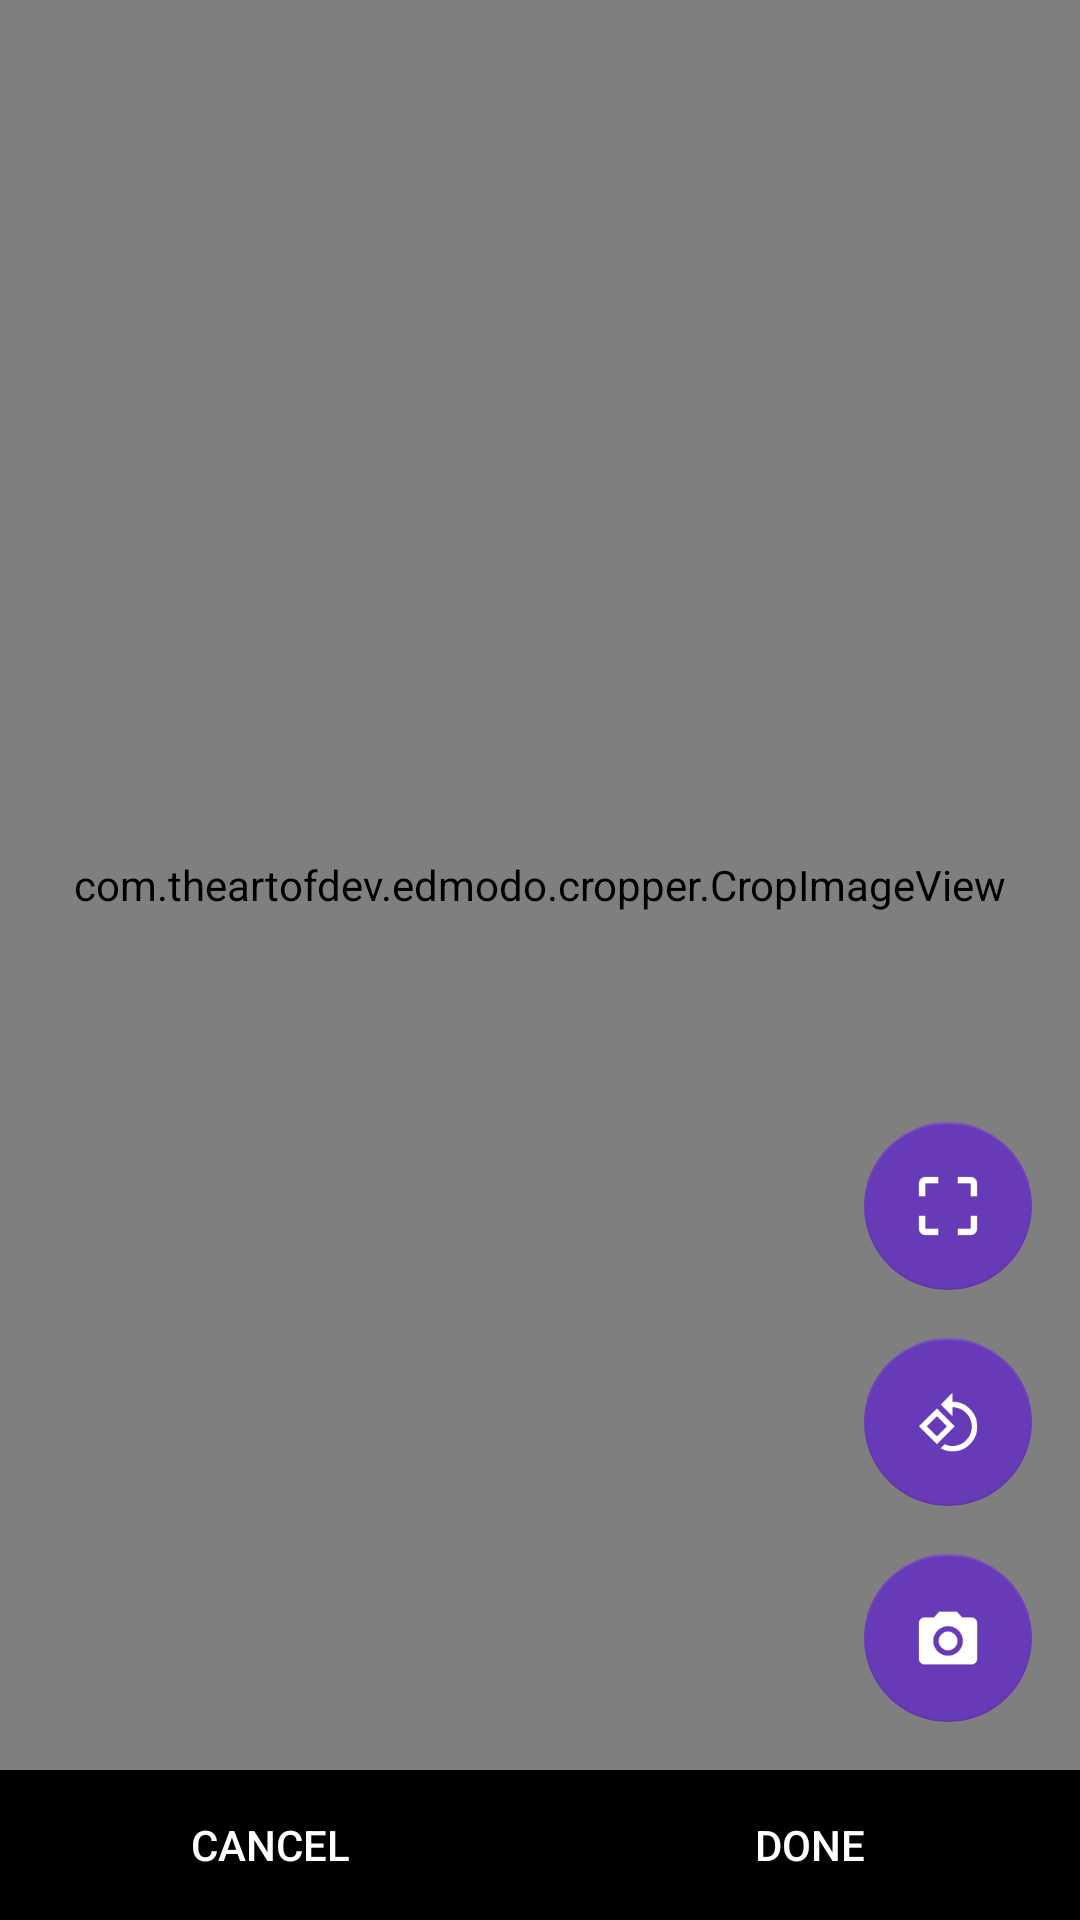

Produce the Android XML layout that renders to this screen, including the resource entries it uses.
<!-- AndroidManifest.xml: application theme AppTheme -->
<!-- res/layout/activity_edit_image.xml -->
<?xml version="1.0" encoding="utf-8"?>
<RelativeLayout xmlns:android="http://schemas.android.com/apk/res/android"
    xmlns:app="http://schemas.android.com/apk/res-auto"
    android:id="@+id/activity_edit_image_container"
    android:layout_width="match_parent"
    android:layout_height="match_parent"
    android:background="@color/black"
    >

    <com.theartofdev.edmodo.cropper.CropImageView
        android:id="@+id/activity_edit_image_image"
        android:layout_width="match_parent"
        android:layout_height="match_parent"
        android:layout_above="@+id/activity_edit_image_button_container"
        />


    <LinearLayout
        android:id="@+id/activity_edit_image_button_container"
        android:layout_width="match_parent"
        android:layout_height="wrap_content"
        android:layout_alignParentBottom="true"
        android:orientation="horizontal"
        >
        <Button
            android:id="@+id/activity_edit_image_cancel"
            android:layout_width="0dp"
            android:layout_weight="1"
            android:layout_height="50dp"
            android:textColor="@color/white"
            android:text="@string/dialog_cancel"
            style="?attr/borderlessButtonStyle"
            />

        <Button
            android:id="@+id/activity_edit_image_done"
            android:layout_width="0dp"
            android:layout_weight="1"
            android:layout_height="50dp"
            android:textColor="@color/white"
            android:text="@string/dialog_done"
            style="?attr/borderlessButtonStyle"/>
    </LinearLayout>

    <LinearLayout
        android:layout_width="wrap_content"
        android:layout_height="wrap_content"
        android:orientation="vertical"
        android:layout_marginRight="16dp"
        android:layout_marginEnd="16dp"
        android:layout_marginBottom="16dp"
        android:layout_above="@id/activity_edit_image_button_container"
        android:layout_alignParentRight="true"
        android:layout_alignParentEnd="true">

        <android.support.design.widget.FloatingActionButton
            android:id="@+id/activity_edit_image_crop"
            android:layout_width="wrap_content"
            android:layout_height="wrap_content"
            android:layout_marginBottom="16dp"
            app:fabSize="normal"
            app:elevation="0dp"
            app:backgroundTint="@color/primary"
            android:src="@drawable/ic_crop"/>

        <android.support.design.widget.FloatingActionButton
            android:id="@+id/activity_edit_image_rotate"
            android:layout_width="wrap_content"
            android:layout_height="wrap_content"
            android:layout_marginBottom="16dp"
            app:fabSize="normal"
            app:elevation="0dp"
            app:backgroundTint="@color/primary"
            android:src="@drawable/ic_rotate_90_ccw"/>

        <android.support.design.widget.FloatingActionButton
            android:id="@+id/activity_edit_image_camera"
            android:layout_width="wrap_content"
            android:layout_height="wrap_content"
            app:fabSize="normal"

            app:elevation="0dp"
            app:backgroundTint="@color/primary"
            android:src="@drawable/ic_camera"/>
    </LinearLayout>







</RelativeLayout>
<!-- resources referenced by this layout -->
<resources>
  <color name="black">#000000</color>
  <color name="primary">#673AB7</color>
  <color name="white">#FFFFFF</color>
  <!-- drawable ic_camera: png bitmap (drawable-hdpi, 822 bytes) -->
  <!-- drawable ic_crop: png bitmap (drawable-hdpi, 566 bytes) -->
  <!-- drawable ic_rotate_90_ccw: png bitmap (drawable-hdpi, 1138 bytes) -->
  <string name="dialog_cancel">CANCEL</string>
  <string name="dialog_done">DONE</string>
  <style name="AppTheme" parent="Theme.AppCompat.Light.NoActionBar">
          
          <item name="colorPrimary">@color/primary</item>
          <item name="colorPrimaryDark">@color/primary_dark</item>
          <item name="colorAccent">@color/accent</item>
  
          <item name="windowActionModeOverlay">true</item>                    
          <item name="android:actionModeBackground">@color/primary</item>     
      </style>
  <color name="primary_dark">#512DA8</color>
  <color name="accent">#FF9800</color>
</resources>
